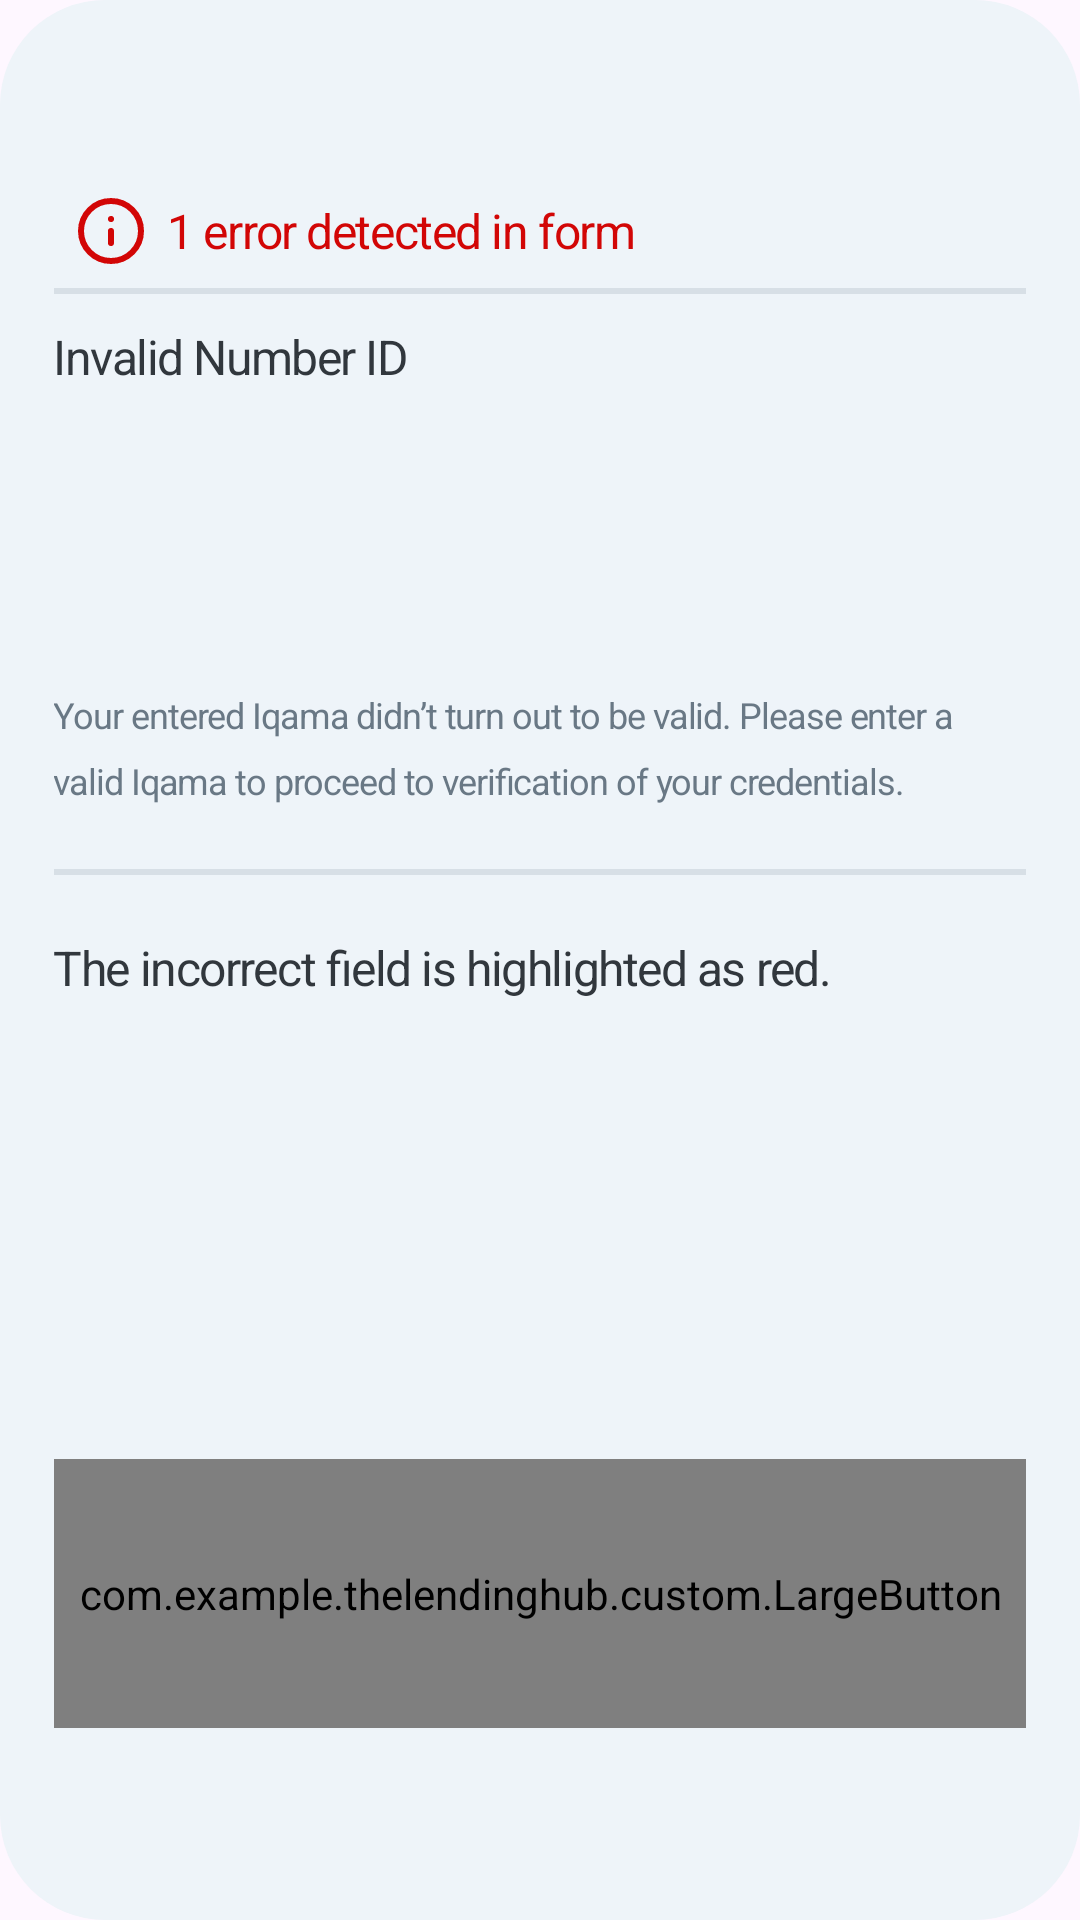

Reconstruct the res/layout file that produces this screen, plus the resources it refers to.
<!-- AndroidManifest.xml: application theme Theme.TheLendingHub -->
<!-- res/layout/bottom_sheet_error.xml -->
<?xml version="1.0" encoding="utf-8"?>
<androidx.constraintlayout.widget.ConstraintLayout xmlns:android="http://schemas.android.com/apk/res/android"
    xmlns:app="http://schemas.android.com/apk/res-auto"
    xmlns:tools="http://schemas.android.com/tools"
    android:layout_width="match_parent"
    android:layout_height="500dp"
    android:background="@drawable/base_popup">

    <androidx.constraintlayout.widget.Guideline
        android:id="@+id/guideline51"
        android:layout_width="wrap_content"
        android:layout_height="wrap_content"
        android:orientation="horizontal"
        app:layout_constraintGuide_percent="0.15" />

    <ImageView
        android:id="@+id/imageView2"
        android:layout_width="wrap_content"
        android:layout_height="wrap_content"
        android:layout_marginStart="8dp"
        android:layout_marginBottom="8dp"
        app:layout_constraintBottom_toTopOf="@+id/guideline51"
        app:layout_constraintStart_toStartOf="@+id/guideline52"
        app:srcCompat="@drawable/icon_error" />


    <TextView
        android:id="@+id/error_detec"
        android:layout_width="0dp"
        android:layout_height="30dp"
        android:layout_alignParentLeft="true"
        android:layout_alignParentTop="true"
        android:layout_marginStart="8dp"
        android:layout_marginEnd="8dp"
        android:gravity="center_vertical"
        android:lineSpacingExtra="8sp"
        android:text="@string/error_detec"
        android:textAppearance="@style/error_detec"
        android:translationY="-4.07sp"
        app:layout_constraintBottom_toTopOf="@+id/guideline51"
        app:layout_constraintEnd_toStartOf="@+id/guideline53"
        app:layout_constraintStart_toEndOf="@+id/imageView2" />

    <View
        android:id="@+id/view2"
        android:layout_width="0dp"
        android:layout_height="2dp"
        android:background="#D7DFE6"
        app:layout_constraintEnd_toStartOf="@+id/guideline53"
        app:layout_constraintStart_toStartOf="@+id/guideline52"
        app:layout_constraintTop_toTopOf="@+id/guideline51" />

    <TextView
        android:id="@+id/invalid_num"
        android:layout_width="0dp"
        android:layout_height="30dp"
        android:layout_alignParentLeft="true"
        android:layout_alignParentTop="true"
        android:layout_marginTop="16dp"
        android:gravity="top"
        android:lineSpacingExtra="8sp"
        android:text="@string/invalid_num"
        android:textAppearance="@style/invalid_num"
        android:translationY="-4.07sp"
        app:layout_constraintEnd_toStartOf="@+id/guideline53"
        app:layout_constraintStart_toStartOf="@+id/guideline52"
        app:layout_constraintTop_toTopOf="@+id/guideline51" />

    <TextView
        android:id="@+id/your_entere"
        android:layout_width="0dp"
        android:layout_height="48dp"
        android:layout_alignParentLeft="true"
        android:layout_alignParentTop="true"
        android:gravity="top"
        android:lineSpacingExtra="8sp"
        android:text="@string/your_entere"
        android:textAppearance="@style/your_entere"
        android:translationY="-3.8sp"
        app:layout_constraintBottom_toTopOf="@+id/guideline54"
        app:layout_constraintEnd_toStartOf="@+id/guideline53"
        app:layout_constraintStart_toStartOf="@+id/guideline52" />

    <View
        android:id="@+id/view"
        android:layout_width="0dp"
        android:layout_height="2dp"
        android:layout_marginTop="8dp"
        android:background="#D7DFE6"
        app:layout_constraintEnd_toStartOf="@+id/guideline53"
        app:layout_constraintHorizontal_bias="0.0"
        app:layout_constraintStart_toStartOf="@+id/guideline52"
        app:layout_constraintTop_toTopOf="@+id/guideline54" />


    <TextView
        android:id="@+id/the_incorre"
        android:layout_width="0dp"
        android:layout_height="30dp"
        android:layout_alignParentLeft="true"
        android:layout_alignParentTop="true"
        android:layout_marginTop="24dp"
        android:gravity="top"
        android:lineSpacingExtra="8sp"
        android:text="@string/the_incorre"
        android:textAppearance="@style/the_incorre"
        android:translationY="-4.07sp"
        app:layout_constraintEnd_toStartOf="@+id/guideline53"
        app:layout_constraintStart_toStartOf="@+id/guideline52"
        app:layout_constraintTop_toBottomOf="@+id/view" />

    <com.example.thelendinghub.custom.LargeButton
        android:id="@+id/buttonContinue"
        android:layout_width="0dp"
        android:layout_height="0dp"
        app:layout_constraintBottom_toTopOf="@+id/guideline57"
        app:layout_constraintEnd_toStartOf="@+id/guideline53"
        app:layout_constraintStart_toStartOf="@+id/guideline52"
        app:layout_constraintTop_toTopOf="@+id/guideline56"
        app:layout_constraintVertical_bias="1.0"
        app:setArrow="@drawable/arrow_icon"
        app:setArrowColor="#ffffff"
        app:setBackground="@drawable/button_seco"
        app:setDirection="ltr"
        app:setTitle="@string/reg_continue"
        app:setTitleColor="#ffffff" />

    <androidx.constraintlayout.widget.Guideline
        android:id="@+id/guideline52"
        android:layout_width="wrap_content"
        android:layout_height="wrap_content"
        android:orientation="vertical"
        app:layout_constraintGuide_percent="0.05" />

    <androidx.constraintlayout.widget.Guideline
        android:id="@+id/guideline53"
        android:layout_width="wrap_content"
        android:layout_height="wrap_content"
        android:orientation="vertical"
        app:layout_constraintGuide_percent="0.95" />

    <androidx.constraintlayout.widget.Guideline
        android:id="@+id/guideline54"
        android:layout_width="wrap_content"
        android:layout_height="wrap_content"
        android:orientation="horizontal"
        app:layout_constraintGuide_percent="0.44" />

    <androidx.constraintlayout.widget.Guideline
        android:id="@+id/guideline56"
        android:layout_width="wrap_content"
        android:layout_height="wrap_content"
        android:orientation="horizontal"
        app:layout_constraintGuide_percent="0.76" />

    <androidx.constraintlayout.widget.Guideline
        android:id="@+id/guideline57"
        android:layout_width="wrap_content"
        android:layout_height="wrap_content"
        android:orientation="horizontal"
        app:layout_constraintGuide_percent="0.9" />
</androidx.constraintlayout.widget.ConstraintLayout>
<!-- resources referenced by this layout -->
<resources>
  <!-- drawable arrow_icon (drawable) -->
  <vector android:autoMirrored="true" android:height="11.87dp"
      android:tint="#FFFFFF" android:viewportHeight="24"
      android:viewportWidth="24" android:width="11.87dp" xmlns:android="http://schemas.android.com/apk/res/android">
      <path android:fillColor="@android:color/white" android:pathData="M12,4l-1.41,1.41L16.17,11H4v2h12.17l-5.58,5.59L12,20l8,-8z"/>
  </vector>
  <!-- drawable base_popup (drawable) -->
  <?xml version="1.0" encoding="utf-8"?>
  <shape xmlns:android="http://schemas.android.com/apk/res/android">
      <solid android:color="#EEF4F9"/>
      <size android:width="430dp"
          android:height="397dp"/>
      <corners android:radius="35dp"/>
  </shape>
  <!-- drawable button_seco (drawable) -->
  <vector
      xmlns:android="http://schemas.android.com/apk/res/android"
      xmlns:aapt="http://schemas.android.com/aapt"
      android:width="370dp"
      android:height="60dp"
      android:viewportWidth="370"
      android:viewportHeight="60"
      >
      <group>
          <clip-path
              android:pathData="M30 0H340C356.569 0 370 13.4315 370 30C370 46.5685 356.569 60 340 60H30C13.4315 60 0 46.5685 0 30C0 13.4315 13.4315 0 30 0Z"
              />
          <path
              android:pathData="M0 0V60H370V0"
              android:fillColor="#236092"
              />
      </group>
  </vector>
  <!-- drawable icon_error (drawable) -->
  <vector xmlns:android="http://schemas.android.com/apk/res/android"
      android:width="22dp"
      android:height="22dp"
      android:viewportWidth="22"
      android:viewportHeight="22">
    <path
        android:pathData="M11,15V11M11,7H11.01M21,11C21,16.523 16.523,21 11,21C5.477,21 1,16.523 1,11C1,5.477 5.477,1 11,1C16.523,1 21,5.477 21,11Z"
        android:strokeLineJoin="round"
        android:strokeWidth="2"
        android:fillColor="#00000000"
        android:strokeColor="#D20606"
        android:strokeLineCap="round"/>
  </vector>
  <string name="error_detec">
      1 error detected in form
      </string>
  <string name="invalid_num">
      Invalid Number ID
      </string>
  <string name="reg_continue">
      Continue
      </string>
  <string name="the_incorre">
      The incorrect field is highlighted as red.
      </string>
  <string name="your_entere">
      Your entered Iqama didn’t turn out to be valid. Please enter a valid Iqama to proceed to verification of your credentials.
      </string>
  <style name="error_detec">
          <item name="android:textSize">16sp</item>
          <item name="android:letterSpacing">-0.03</item>
          <item name="android:textColor">#D20606</item>
      </style>
  <style name="invalid_num">
          <item name="android:textSize">16sp</item>
          <item name="android:letterSpacing">-0.03</item>
          <item name="android:textColor">#31373D</item>
      </style>
  <style name="the_incorre">
          <item name="android:textSize">16sp</item>
          <item name="android:letterSpacing">-0.03</item>
          <item name="android:textColor">#31373D</item>
      </style>
  <style name="your_entere">
          <item name="android:textSize">12sp</item>
          <item name="android:letterSpacing">-0.03</item>
          <item name="android:textColor">#697885</item>
      </style>
  <style name="Theme.TheLendingHub" parent="Base.Theme.TheLendingHub" />
  <style name="Base.Theme.TheLendingHub" parent="Theme.Material3.DayNight.NoActionBar">
          
          
          <item name="colorButtonNormal">#fff</item>
      </style>
</resources>
